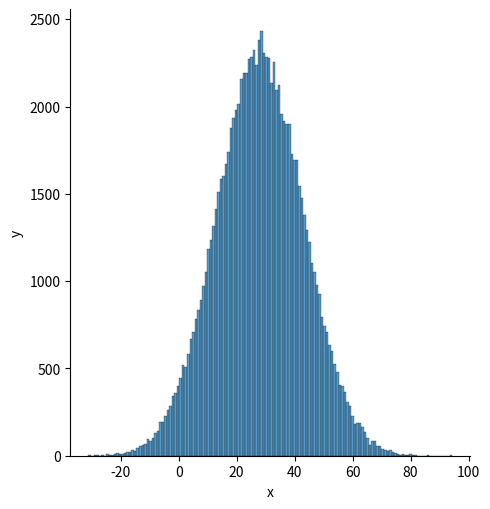

Source code (Python):
import seaborn as sns
import numpy as np
import matplotlib.pyplot as plt

mu =28
sigma = 15
samples = 100_000

x = np.random.normal(mu,sigma,samples)
ax = sns.displot(x)
ax.set(xlabel="x",ylabel="y")
plt.show()
